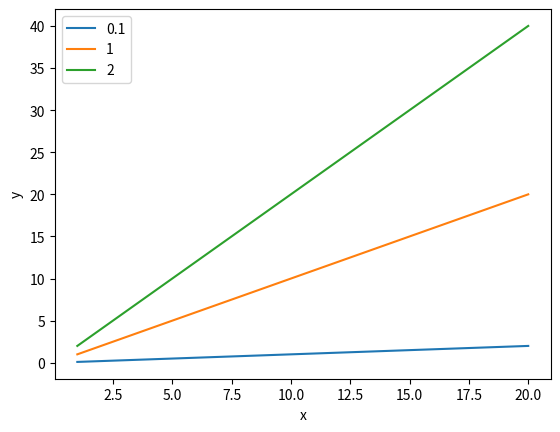

Generate this figure with matplotlib:
import numpy as np
import matplotlib.pyplot as plt


#def stir(x):
#    return x*np.log(x) - x
#
#def lin(x):
#    return x
#
#X = np.arange(1, 21, 1)
#
#Y1 = np.array([stir(x) for x in X])
#Y2 = np.array([lin(x) for x in X])
#
#plt.plot(X, Y1)
##plt.plot(X, Y2)
#plt.xlabel('N')
#plt.ylabel('Values')
##plt.legend(['Stirling', 'Lineal'])
#plt.savefig('nombre.jpg')


def l(x, m=1, b=0):
    return m * x + b

X = np.arange(1, 21, 1)

m_values = [0.1, 1, 2]
legend = []
for m in m_values:
    Y = np.array([l(x, m=m) for x in X])
    plt.plot(X, Y)
    legend.append(str(m))
plt.xlabel('x')
plt.ylabel('y')  
plt.legend(legend)
plt.savefig('lineas.jpg')